Image classification data set "pieces" (afka2d/chesscog on GitHub). Class labels (12): black bishop, black king, black knight, black pawn, black queen, black rook, white bishop, white king, white knight, white pawn, white queen, white rook.

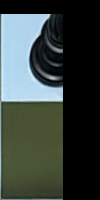
Label: black bishop

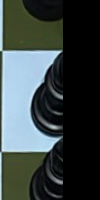
Label: black rook

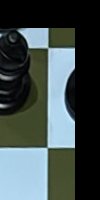
Label: black king

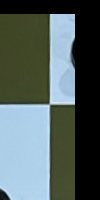
Label: black pawn

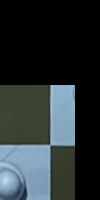
Label: white queen

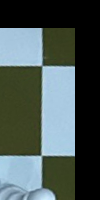
Label: black knight
